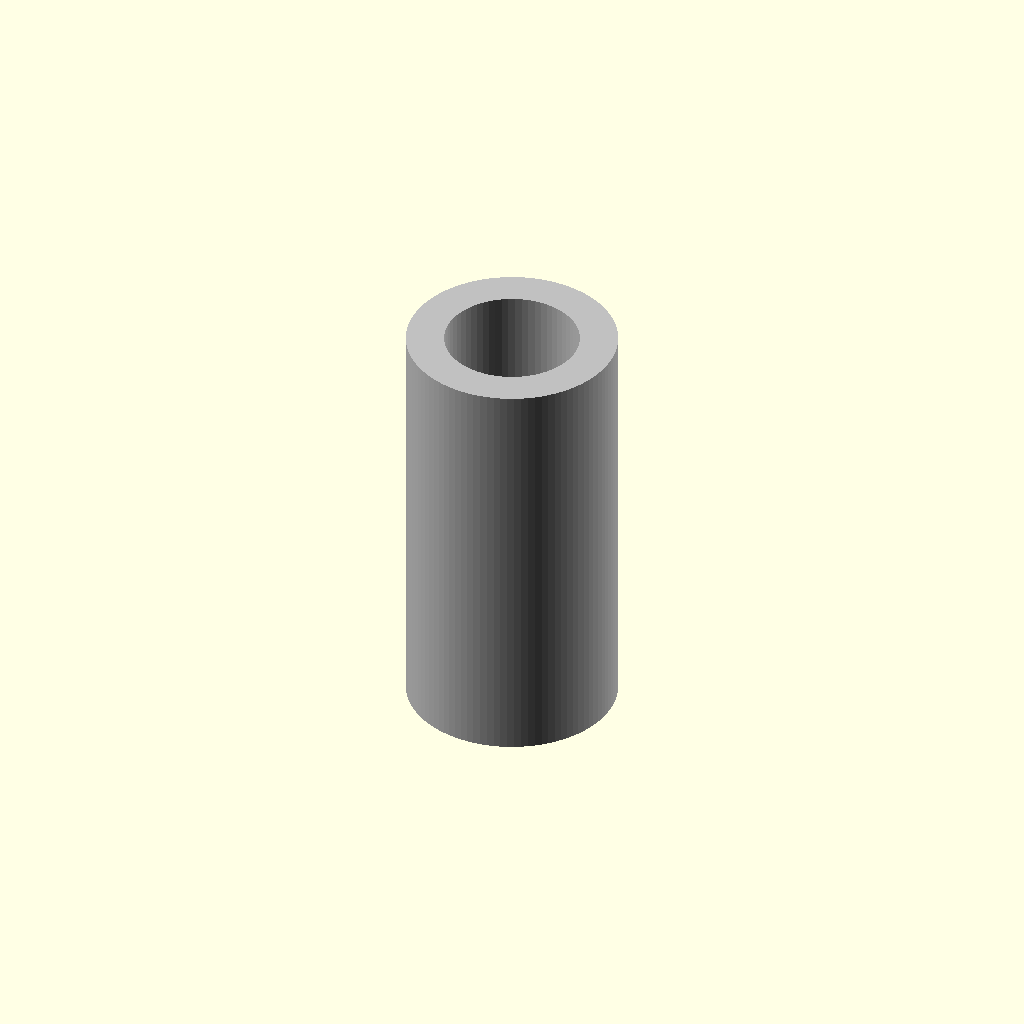
Cell 1 — every parameter at its default value.
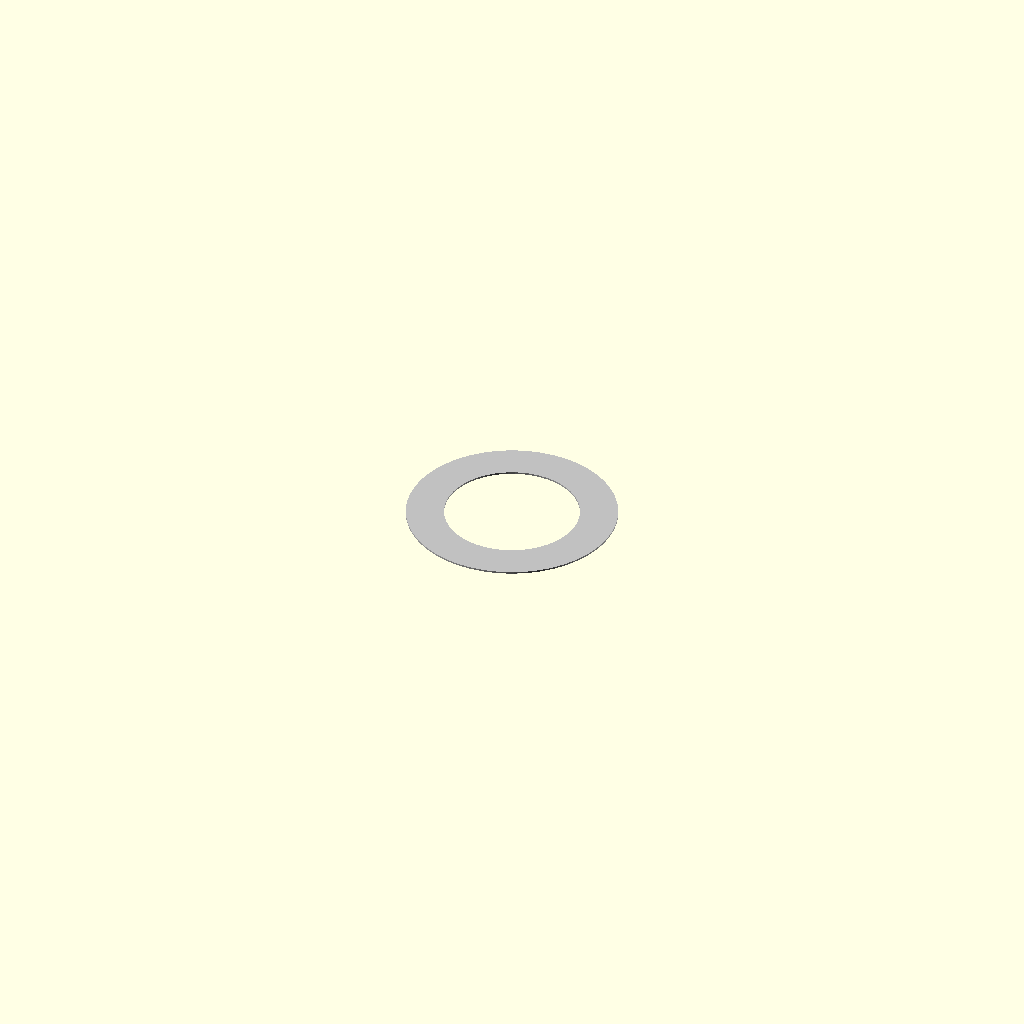
Cell 2 — length_mm set to 0.1, the other parameters unchanged.
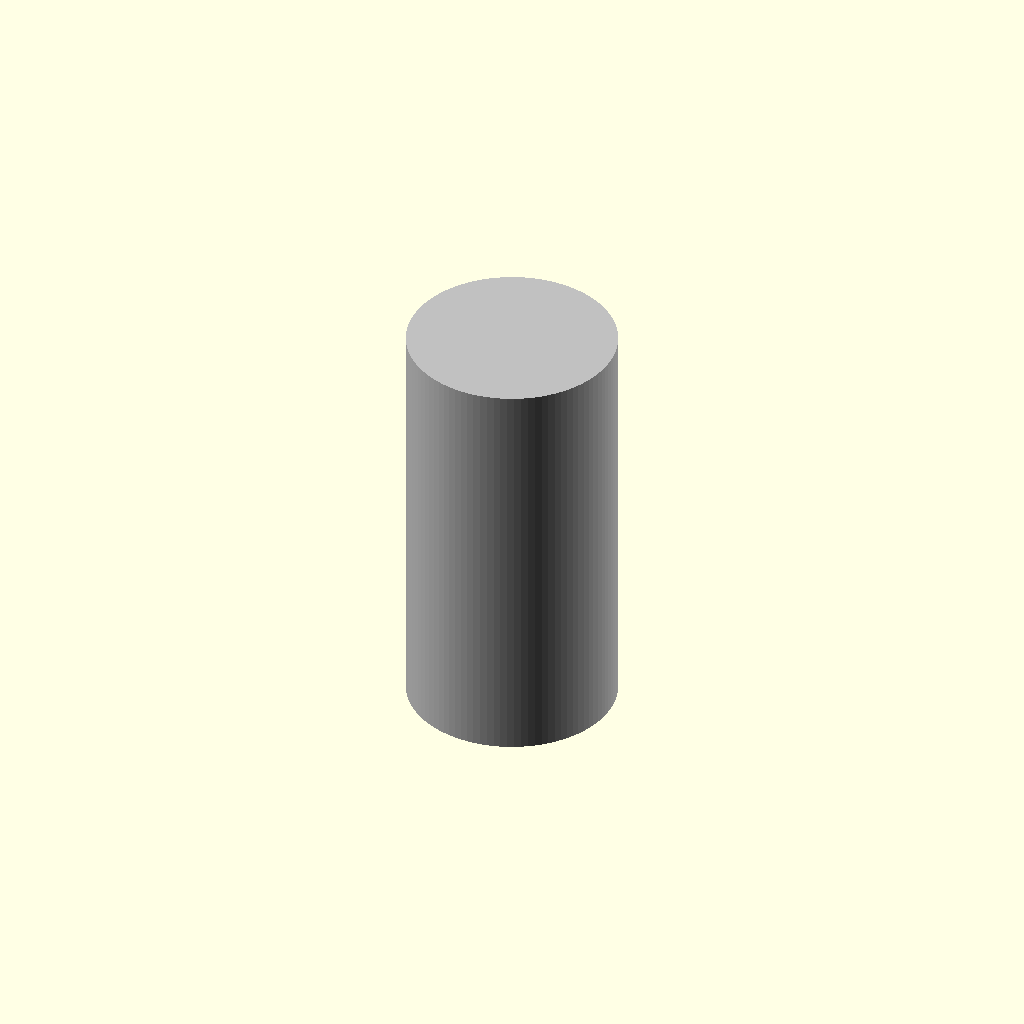
Cell 3 — bore2_diameter_mm set to 0.1, the other parameters unchanged.
One fixed orthographic camera (rotation 55°, 0°, 25°; colour scheme Cornfield) for every cell.
Source of the model, results/nopscadlib/ablations/no_verification/scad/shaft_coupling__SC_5x8_rigid.scad:
// Rigid shaft coupling: 5.0mm to 8.0mm bore, 12.5mm OD, 25.0mm long

// Parameters
outer_diameter_mm = 12.5; //[6.25:25:0.1]
length_mm = 25; //[12.5:50:0.1]
bore1_diameter_mm = 5; //[2.5:10:0.1]
bore2_diameter_mm = 8; //[4:16:0.1]
bore1_depth_mm = 12.5; //[6.25:25:0.1]
bore2_depth_mm = 12.5; //[6.25:25:0.1]
overlap_mm = 0.5; //[0.1:2:0.1]

// Shaft Coupling - complete geometry
module shaft_coupling() {
    // Ensure depths don't exceed length
    b1 = min(bore1_depth_mm, length_mm);
    b2 = min(bore2_depth_mm, length_mm);

    // Small epsilon to avoid coplanar/zero-thickness artifacts
    eps = 0.01;

    color("Silver")
    difference() {
        // Body
        cylinder(d=outer_diameter_mm, h=length_mm, center=true, $fn=96);

        // Bore 1 (5mm) from the -Z end inward
        translate([0, 0, -length_mm/2 + b1/2 - overlap_mm/2])
            cylinder(d=bore1_diameter_mm, h=b1 + overlap_mm + eps, center=true, $fn=64);

        // Bore 2 (8mm) from the +Z end inward
        translate([0, 0,  length_mm/2 - b2/2 + overlap_mm/2])
            cylinder(d=bore2_diameter_mm, h=b2 + overlap_mm + eps, center=true, $fn=64);
    }
}

// Assembly
shaft_coupling();
Parameter table extracted from the source (name, type, default, range or options):
outer_diameter_mm: number, default 12.5, range 0.1 to 6.25, step 25
length_mm: number, default 25, range 0.1 to 12.5, step 50
bore1_diameter_mm: number, default 5, range 0.1 to 2.5, step 10
bore2_diameter_mm: number, default 8, range 0.1 to 4, step 16
bore1_depth_mm: number, default 12.5, range 0.1 to 6.25, step 25
bore2_depth_mm: number, default 12.5, range 0.1 to 6.25, step 25
overlap_mm: number, default 0.5, range 0.1 to 0.1, step 2
